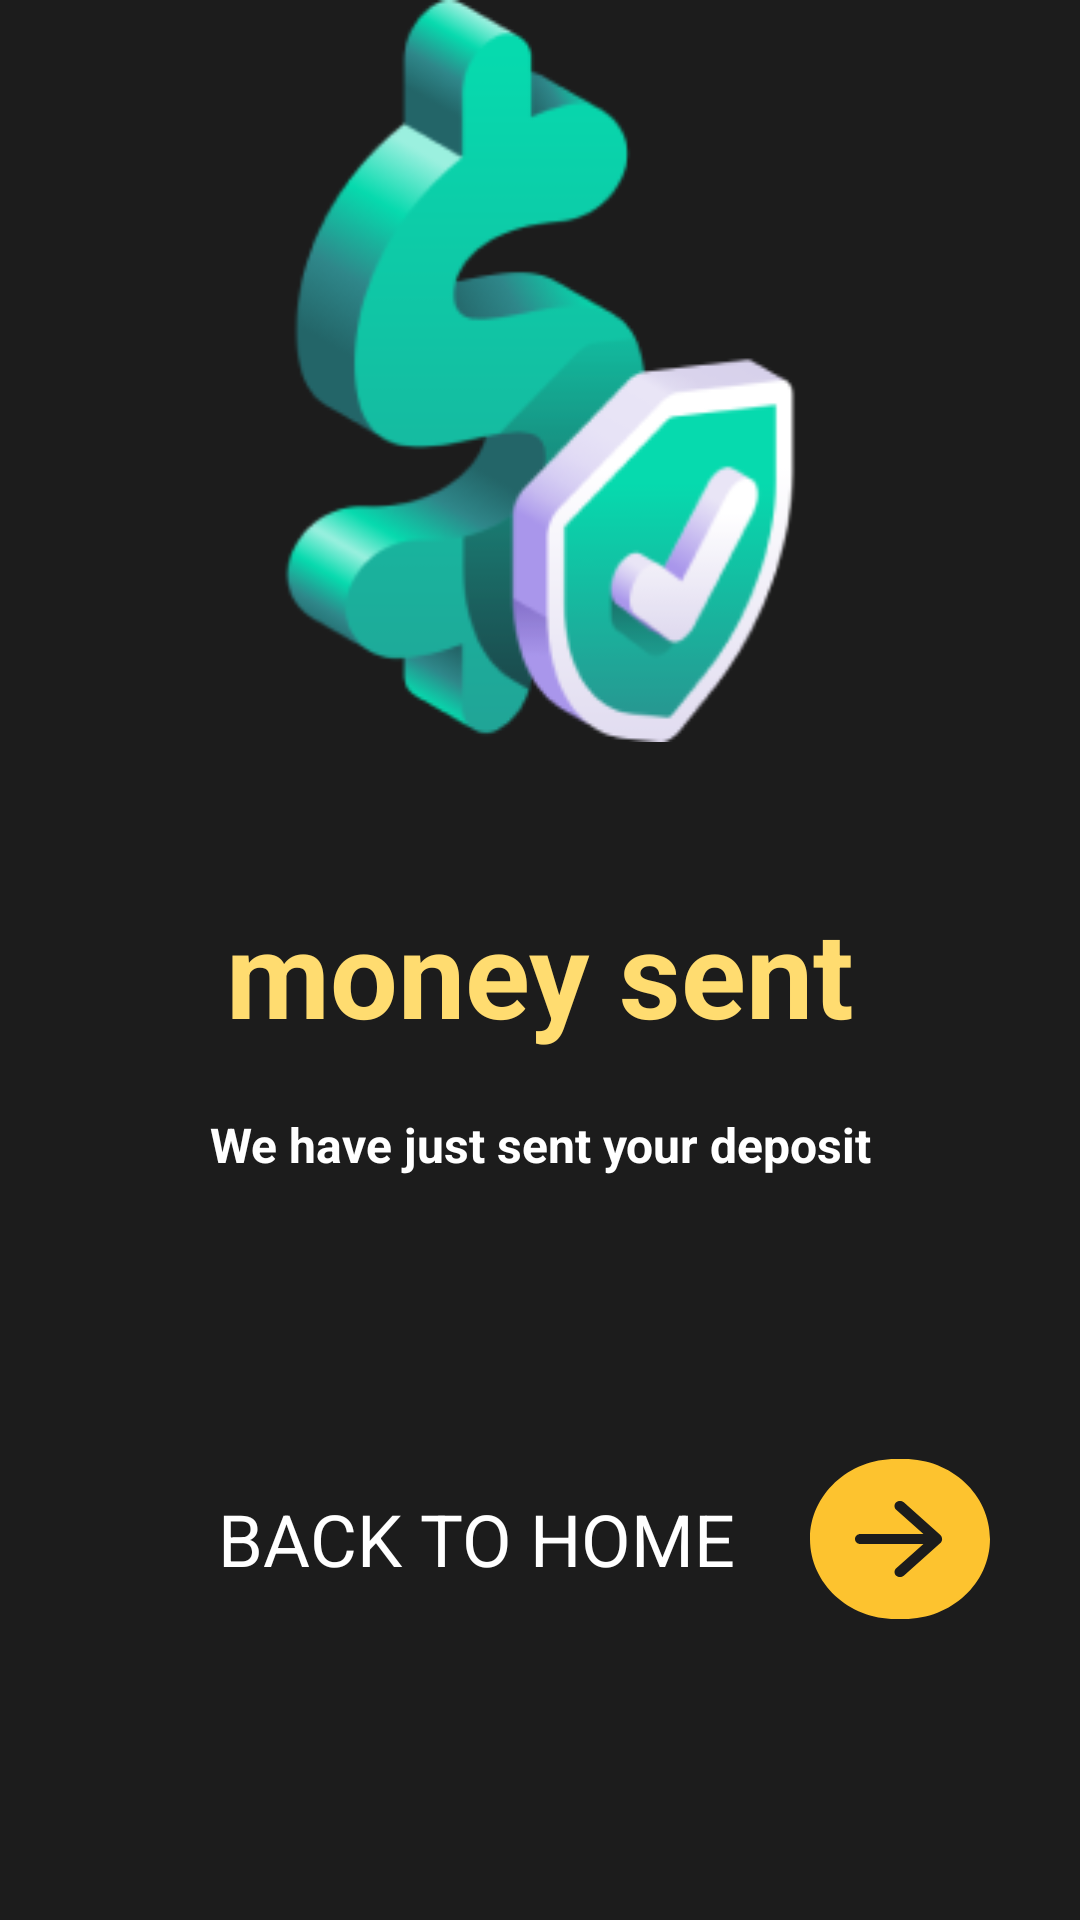

Android layout source for this screen:
<!-- AndroidManifest.xml: application theme Theme.Avalanche -->
<!-- res/layout/activity_finish_buy.xml -->
<?xml version="1.0" encoding="utf-8"?>
<RelativeLayout xmlns:android="http://schemas.android.com/apk/res/android"
    xmlns:app="http://schemas.android.com/apk/res-auto"
    xmlns:tools="http://schemas.android.com/tools"
    android:layout_width="match_parent"
    android:layout_height="match_parent"
    android:background="@color/primaryColor"
    tools:context=".Home.FinishBuy">

    <ImageView
        android:id="@+id/dollar"
        android:layout_width="match_parent"
        android:layout_height="wrap_content"
        android:layout_above="@id/textScreen"
        android:src="@drawable/payment" />


    <LinearLayout
        android:id="@+id/textScreen"
        android:layout_width="match_parent"
        android:layout_height="wrap_content"
        android:layout_centerVertical="true"
        android:paddingTop="50sp"
        android:orientation="vertical">


        <TextView
            android:id="@+id/headText"
            android:layout_width="match_parent"
            android:layout_height="wrap_content"
            android:layout_below="@id/dollar"
            android:gravity="center"
            android:text="money sent"
            android:textColor="@color/twoPrimaryColor"
            android:textSize="40sp"
            android:textStyle="bold" />

        <TextView
            android:layout_width="match_parent"
            android:layout_height="wrap_content"
            android:layout_below="@id/headText"
            android:layout_marginTop="20sp"
            android:gravity="center"
            android:text="We have just sent your deposit"
            android:textColor="@color/white"
            android:textSize="16sp"
            android:textStyle="bold" />


    </LinearLayout>

    <LinearLayout
        android:layout_width="match_parent"
        android:layout_height="wrap_content"
        android:layout_alignParentBottom="true"
        android:layout_marginBottom="100sp"
        android:gravity="right"
        android:paddingRight="30sp">

        <TextView
            android:layout_width="wrap_content"
            android:layout_height="match_parent"
            android:layout_marginRight="25sp"
            android:gravity="center"
            android:textAllCaps="true"
            android:text="Back to home"
            android:textColor="@color/white"
            android:textSize="24sp" />

        <Button
            android:id="@+id/clickIntent"
            android:layout_width="60sp"
            android:layout_height="match_parent"
            android:background="@drawable/ic_clicknext"/>


    </LinearLayout>

</RelativeLayout>
<!-- resources referenced by this layout -->
<resources>
  <color name="primaryColor">#1C1C1C</color>
  <color name="twoPrimaryColor">#FFDC70</color>
  <color name="white">#FFFFFFFF</color>
  <!-- drawable ic_clicknext (drawable) -->
  <vector xmlns:android="http://schemas.android.com/apk/res/android"
      android:width="56dp"
      android:height="54dp"
      android:viewportWidth="56"
      android:viewportHeight="54">
    <path
        android:pathData="M29.3333,0.3334C44.0609,0.3334 55.9999,12.2724 55.9999,27C55.9999,41.7276 44.0609,53.6667 29.3333,53.6667H26.6666C11.939,53.6667 -0.0001,41.7276 -0.0001,27C-0.0001,12.2724 11.939,0.3334 26.6666,0.3334H29.3333ZM15.6666,25.3333C14.7461,25.3333 13.9999,26.0795 13.9999,27C13.9999,27.9204 14.7461,28.6666 15.6666,28.6666H35.2974L26.8247,36.7504C26.1212,37.4215 26.1217,38.5445 26.8258,39.215C27.4833,39.8413 28.5166,39.8413 29.1741,39.215L40.4792,28.4482C41.3068,27.6601 41.3068,26.3399 40.4792,25.5517L29.1736,14.7844C28.5157,14.1578 27.4825,14.156 26.8224,14.7802C26.1116,15.4523 26.1096,16.583 26.818,17.2577L35.2974,25.3333H15.6666Z"
        android:fillColor="#FDC32F"
        android:fillType="evenOdd"/>
  </vector>
  <!-- drawable payment: png bitmap (drawable, 24138 bytes) -->
  <style name="Theme.Avalanche" parent="Theme.Design.Light.NoActionBar">
          
          <item name="colorPrimary">@color/purple_500</item>
          <item name="colorPrimaryVariant">@color/purple_700</item>
          <item name="colorOnPrimary">@color/white</item>
          
          <item name="colorSecondary">@color/teal_200</item>
          <item name="colorSecondaryVariant">@color/teal_700</item>
          <item name="colorOnSecondary">@color/black</item>
          
          <item name="android:windowFullscreen">true</item>
          <item name="android:statusBarColor" tools:targetApi="l">?attr/colorPrimaryVariant</item>
          
      </style>
  <color name="purple_500">#FF6200EE</color>
  <color name="purple_700">#FF3700B3</color>
  <color name="teal_200">#FF03DAC5</color>
  <color name="teal_700">#FF018786</color>
  <color name="black">#FF000000</color>
</resources>
